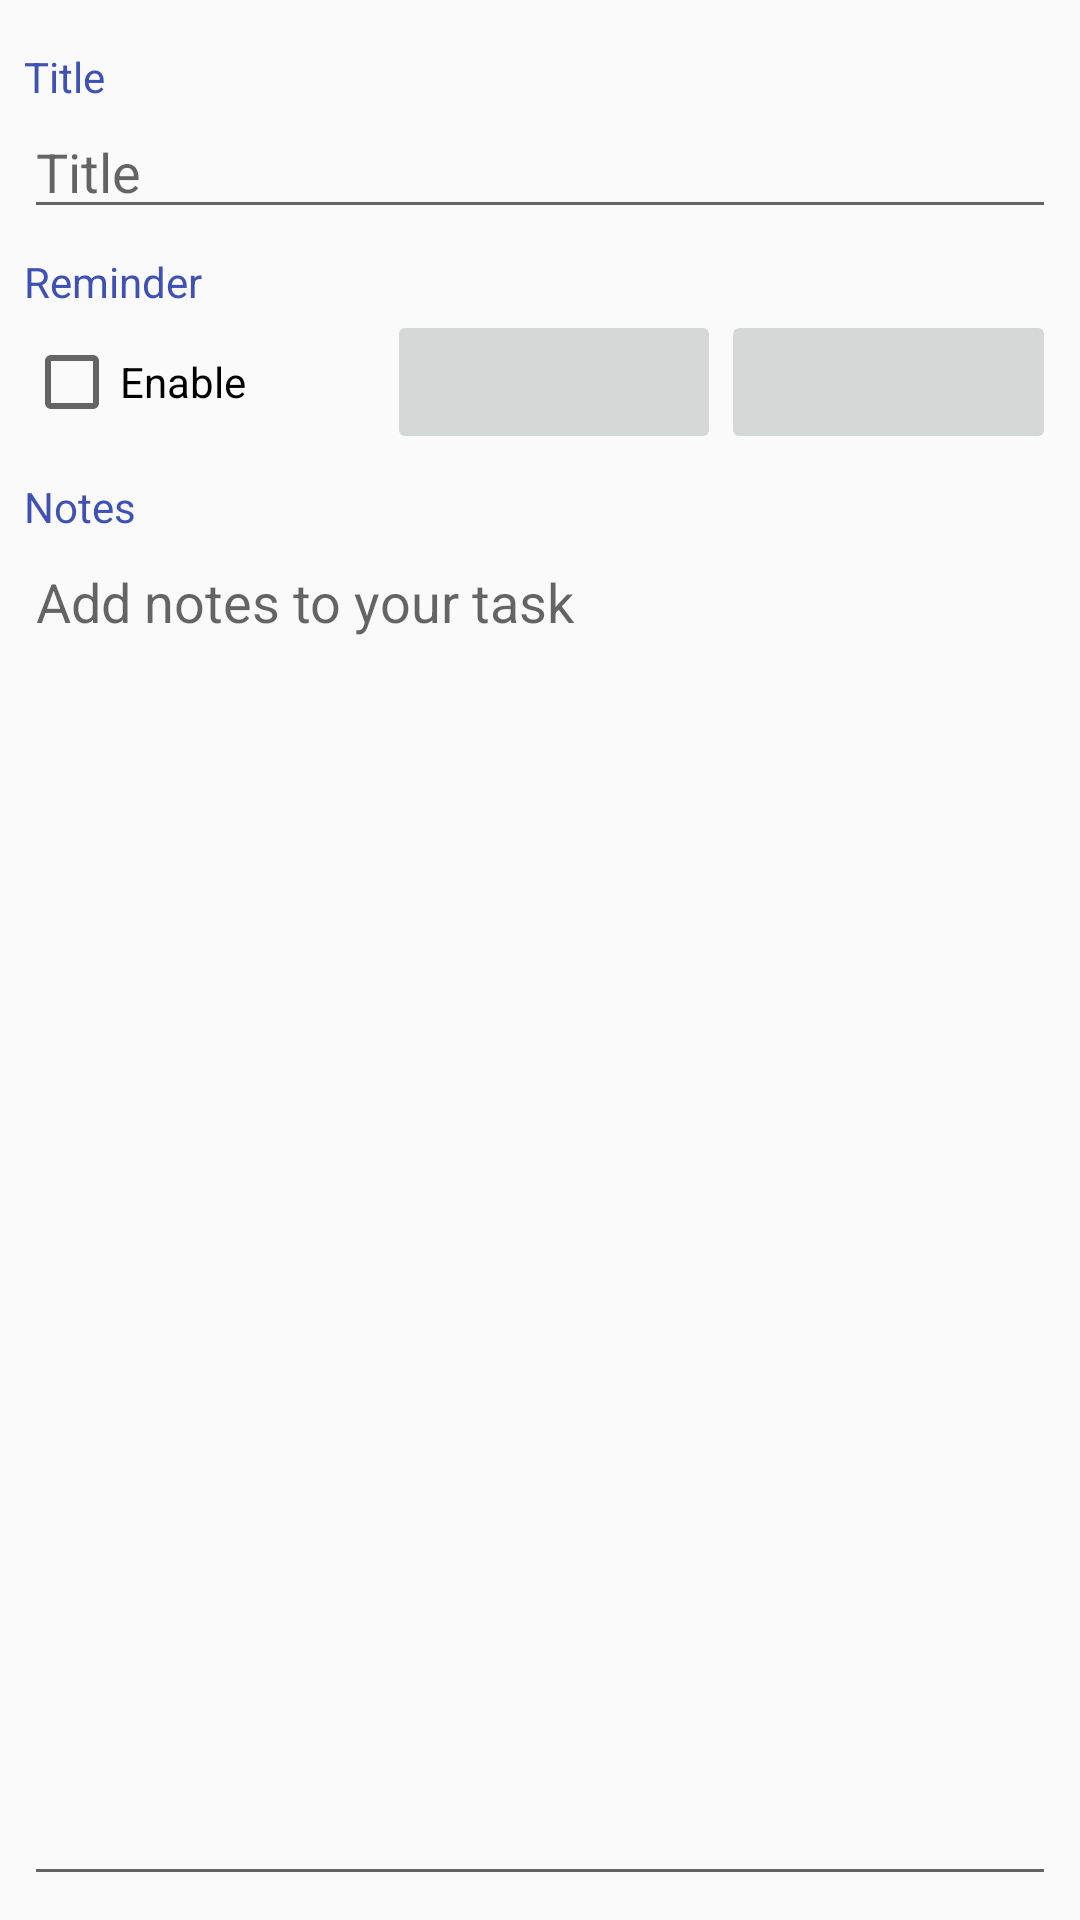

This screen was rendered from an Android layout file. Write that file and the resources it references.
<!-- AndroidManifest.xml: application theme AppTheme -->
<!-- res/layout/fragment_edit_task.xml -->
<LinearLayout xmlns:android="http://schemas.android.com/apk/res/android"
    xmlns:tools="http://schemas.android.com/tools"
    android:layout_width="match_parent"
    android:layout_height="match_parent"
    tools:context=".build.EditTaskActivity"
    android:orientation="vertical"
    android:padding="@dimen/padding_default"
    >


    <TextView
        android:layout_width="wrap_content"
        android:layout_height="wrap_content"
        android:textAppearance="?android:attr/textAppearanceSmall"
        android:text="@string/task_title"
        android:textColor="@color/colorPrimary"
        android:paddingTop="@dimen/padding_default"
        />

    <EditText
        android:id="@+id/edit_text_title"
        android:layout_width="match_parent"
        android:layout_height="wrap_content"
        android:maxLines="1"
        android:hint="@string/hint_task_title"
        android:inputType="textCapWords"
        />

    <TextView
        android:layout_width="wrap_content"
        android:layout_height="wrap_content"
        android:textAppearance="?android:attr/textAppearanceSmall"
        android:text="@string/task_title_reminder"
        android:textColor="@color/colorPrimary"
        android:paddingTop="@dimen/padding_default"
        />

    <LinearLayout
        android:layout_width="match_parent"
        android:layout_height="wrap_content"
        android:orientation="horizontal"
        android:weightSum="4"
        android:padding="0dp"
        android:layout_margin="0dp"
        >

        <CheckBox
            android:id="@+id/checkbox_reminder_enabled"
            android:layout_width="wrap_content"
            android:layout_height="wrap_content"
            android:checked="false"
            android:text="Enable"
            android:layout_weight="2"
            />

        <Button
            android:id="@+id/btn_task_date"
            android:layout_weight="1"
            android:layout_width="wrap_content"
            android:layout_height="wrap_content"
            android:enabled="false"
            />

        <Button
            android:id="@+id/btn_task_time"
            android:layout_weight="1"
            android:layout_width="wrap_content"
            android:layout_height="wrap_content"
            android:enabled="false"
            />


    </LinearLayout>


    <TextView
        android:layout_width="wrap_content"
        android:layout_height="wrap_content"
        android:textAppearance="?android:attr/textAppearanceSmall"
        android:text="@string/task_title_notes"
        android:textColor="@color/colorPrimary"
        android:paddingTop="@dimen/padding_default"
        />
    <EditText
        android:id="@+id/edit_text_notes"
        android:layout_width="match_parent"
        android:layout_height="match_parent"
        android:inputType="textMultiLine"
        android:ems="10"
        android:hint="@string/hint_task_notes"
        android:gravity="top"
        />


</LinearLayout>
<!-- resources referenced by this layout -->
<resources>
  <color name="colorPrimary">#3F51B5</color>
  <dimen name="padding_default">8dp</dimen>
  <string name="hint_task_notes">Add notes to your task</string>
  <string name="hint_task_title">Title</string>
  <string name="task_title">Title</string>
  <string name="task_title_notes">Notes</string>
  <string name="task_title_reminder">Reminder</string>
  <style name="AppTheme" parent="Theme.AppCompat.Light.DarkActionBar">
          
          <item name="colorPrimary">@color/colorPrimary</item>
          <item name="colorPrimaryDark">@color/colorPrimaryDark</item>
          <item name="colorAccent">@color/colorAccent</item>
      </style>
  <color name="colorPrimaryDark">#303F9F</color>
  <color name="colorAccent">#DD7D1B</color>
</resources>
